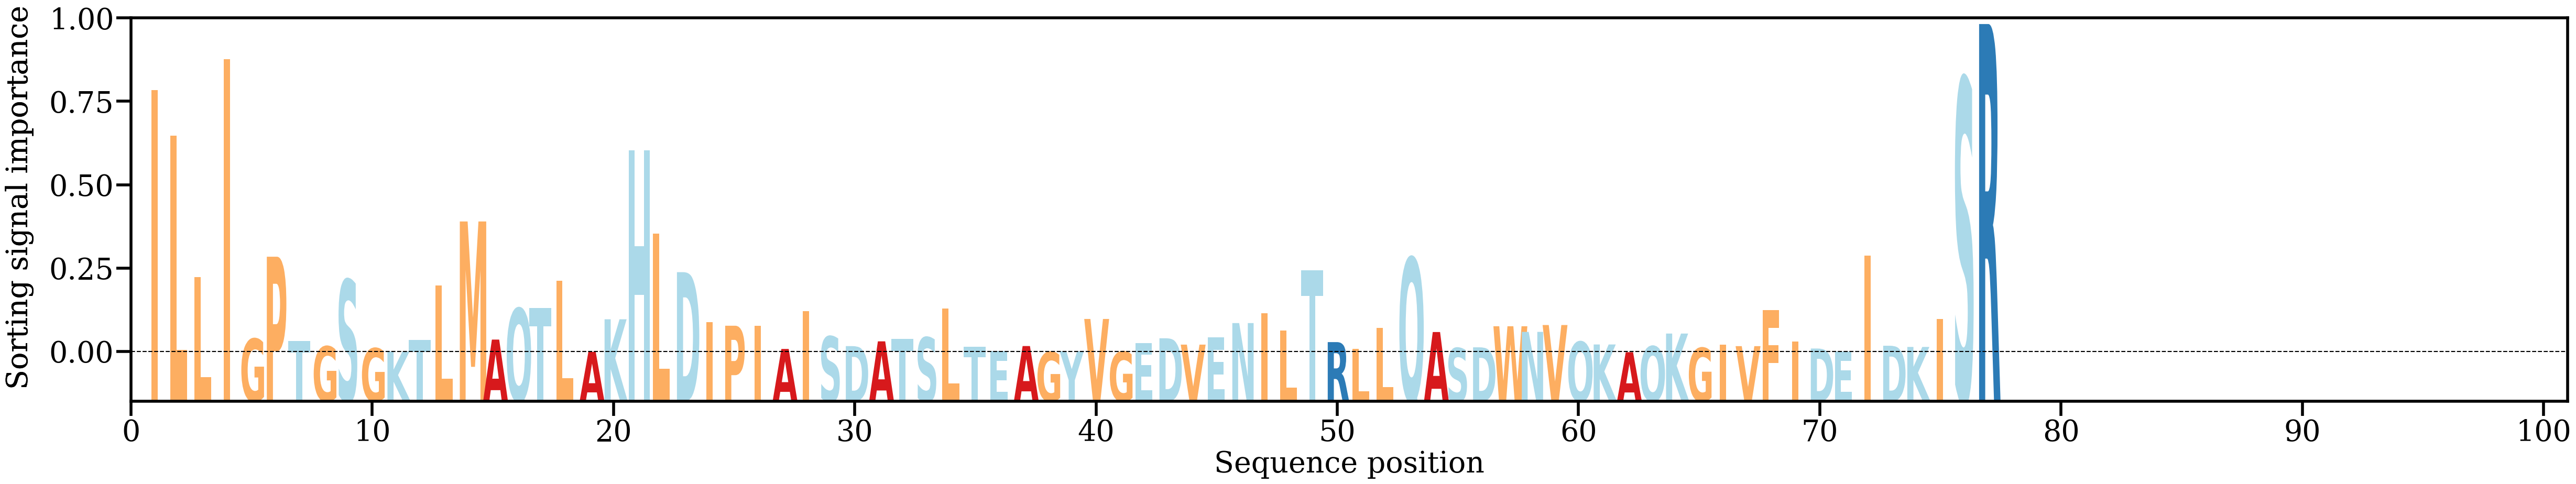

Data behind this chart, as committed beside it:
AA, Alpha
I, [0.07423909]
L, [0.06141857]
L, [0.02149904]
I, [0.082963]
G, [0.00410571]
P, [0.02727234]
T, [0.00350778]
G, [0.00195745]
S, [0.02076294]
G, [0.00142198]
K, [0.00054518]
T, [0.00382201]
L, [0.01912418]
M, [0.03722589]
A, [0.0038791]
Q, [0.01266916]
T, [0.01280162]
L, [0.02044329]
A, [0.00042013]
K, [0.00961311]
H, [0.05727301]
L, [0.03380706]
D, [0.02291256]
I, [0.00882842]
P, [0.00778941]
I, [0.00771204]
A, [0.00123417]
I, [0.01194085]
S, [0.00475616]
D, [0.00203659]
A, [0.00338349]
T, [0.00409015]
S, [0.0044961]
L, [0.01259303]
T, [0.00184422]
E, [0.00063291]
A, [0.00205638]
G, [0.00034942]
Y, [0.00060916]
V, [0.00970151]
G, [0.00047406]
E, [0.00289531]
D, [0.00425054]
V, [0.00245798]
E, [0.00445504]
N, [0.0085389]
I, [0.01128131]
L, [0.00646959]
T, [0.02345421]
R, [0.00316795]
L, [0.00123633]
L, [0.0071318]
Q, [0.02695436]
A, [0.00601203]
S, [0.0014713]
D, [0.00169528]
W, [0.00764571]
N, [0.0060541]
V, [0.00798707]
Q, [0.00325195]
... 17 more rows
